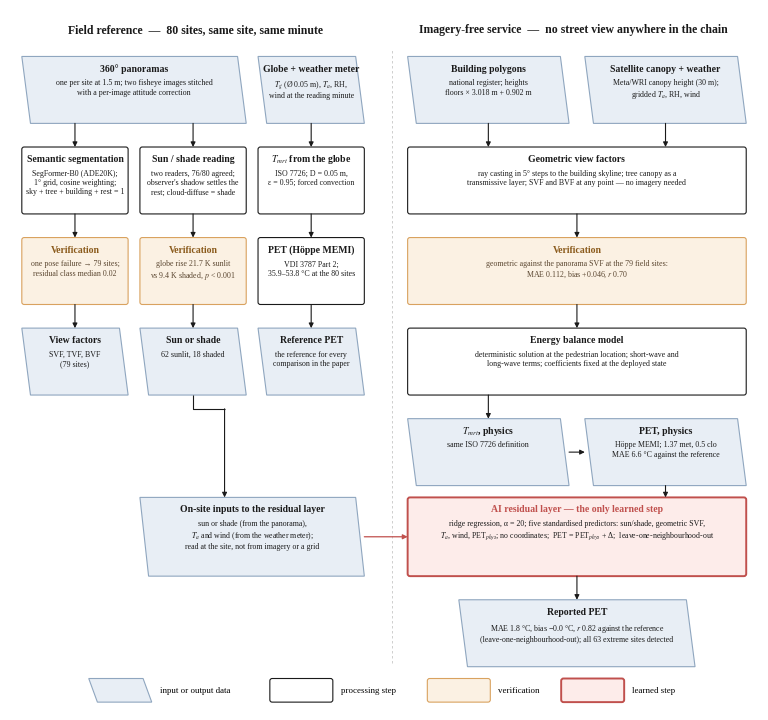

Python code for this plot: (Note: this script raises an exception after producing the figure.)
#!/usr/bin/env python3
"""Two flowcharts, numbers from the 62/18 canonical set (2026-09-26).

SCS_Fig_pipeline  — methods: field reference chain (left) and the imagery-free service chain (right), with the
                    verification links between them and the one AI step (residual layer).
SCS_Fig_design    — study design: sampling → field reference → three information tiers → analysis.
Numbers: docs/SCS_숫자원장.md, loso_official_v7.json, geo_svf_80.csv (09-25), site_form_80.csv.
"""
import sys, matplotlib as mpl, matplotlib.pyplot as plt
from matplotlib.patches import FancyBboxPatch, Polygon, FancyArrowPatch

OUT = sys.argv[1] if len(sys.argv) > 1 else "figout"
mpl.rcParams.update({"font.family": "serif", "font.serif": ["Times New Roman", "Liberation Serif"], "mathtext.fontset": "stix",
                     "figure.dpi": 200, "savefig.dpi": 1200, "pdf.fonttype": 42, "ps.fonttype": 42})
INK, MUTED, RED, BLUE = "#1A1A1A", "#5E5E5E", "#C0504D", "#2E75B6"
DATA_F, DATA_E = "#E8EEF5", "#8FA6BF"      # input / output data (parallelogram)
PROC_F, PROC_E = "#FFFFFF", "#1A1A1A"      # processing step
VER_F, VER_E = "#FBF1E3", "#D9A25F"        # verification
AI_F, AI_E = "#FDECEA", RED                # the learned step
MM = 1 / 25.4


def box(ax, x, y, w, h, title, body, kind="proc", fs=6.4, tfs=7.0, skew=0.0):
    f, e = {"data": (DATA_F, DATA_E), "proc": (PROC_F, PROC_E), "ver": (VER_F, VER_E), "ai": (AI_F, AI_E)}[kind]
    if kind == "data":
        s = 2.2
        ax.add_patch(Polygon([(x + s, y), (x + w, y), (x + w - s, y + h), (x, y + h)], closed=True, facecolor=f, edgecolor=e, lw=0.8, zorder=2))
    else:
        ax.add_patch(FancyBboxPatch((x, y), w, h, boxstyle="round,pad=0,rounding_size=0.6", facecolor=f, edgecolor=e, lw=1.4 if kind == "ai" else 0.8, zorder=2))
    cy = y + h / 2
    tcol = {"ver": "#8A5A1B", "ai": RED}.get(kind, INK)
    if body:
        ax.text(x + w / 2, y + h - 3.0, title, ha="center", va="center", fontsize=tfs, fontweight="bold", color=tcol, zorder=3)
        ax.text(x + w / 2, y + h - 5.6, body, ha="center", va="top", fontsize=fs, color=INK if kind != "ver" else "#5A4630", linespacing=1.22, zorder=3)
    else:
        ax.text(x + w / 2, cy, title, ha="center", va="center", fontsize=tfs, fontweight="bold", color=tcol, zorder=3)


def arrow(ax, p0, p1, color=INK, ls="-", lw=0.8, txt=None, tpos=0.5, toff=(0, 1.2), fs=6.0):
    ax.add_patch(FancyArrowPatch(p0, p1, arrowstyle="-|>", mutation_scale=7, color=color, lw=lw, linestyle=ls, zorder=4, shrinkA=0, shrinkB=0))
    if txt:
        x = p0[0] + (p1[0] - p0[0]) * tpos + toff[0]; y = p0[1] + (p1[1] - p0[1]) * tpos + toff[1]
        ax.text(x, y, txt, ha="center", va="center", fontsize=fs, color=color, zorder=5, bbox=dict(facecolor="white", edgecolor="none", pad=0.4))


def elbow(ax, p0, p1, ymid, color=INK, ls="-", lw=0.8):
    ax.plot([p0[0], p0[0], p1[0]], [p0[1], ymid, ymid], color=color, lw=lw, ls=ls, zorder=4, solid_capstyle="butt")
    ax.add_patch(FancyArrowPatch((p1[0], ymid), p1, arrowstyle="-|>", mutation_scale=7, color=color, lw=lw, linestyle=ls, zorder=4, shrinkA=0, shrinkB=0))


# ============================================================ Fig: pipeline
W, H = 190, 178
fig = plt.figure(figsize=(W * MM, H * MM)); ax = fig.add_axes([0, 0, 1, 1]); ax.set_xlim(0, W); ax.set_ylim(0, H); ax.axis("off")
ax.text(47, H - 5, "Field reference  —  80 sites, same site, same minute", ha="center", va="center", fontsize=8.5, fontweight="bold", color=INK)
ax.text(143, H - 5, "Imagery-free service  —  no street view anywhere in the chain", ha="center", va="center", fontsize=8.5, fontweight="bold", color=INK)
ax.plot([97, 97], [12, H - 10], color="#C8C8C6", lw=0.6, ls=(0, (3, 3)))

bw, bh, gap = 27, 17, 6; step = bh + gap
xs = [3, 33, 63]; xc = [x + bw / 2 for x in xs]
y0 = H - 12 - bh; y1 = y0 - step; y2 = y1 - step; y3 = y2 - step; y4 = y3 - step; y5 = y4 - step; y6 = y5 - step
F = 5.7
# inputs
box(ax, xs[0], y0, 57, bh, "360° panoramas", "one per site at 1.5 m; two fisheye images stitched\nwith a per-image attitude correction", "data", fs=F)
box(ax, xs[2], y0, bw, bh, "Globe + weather meter", "$T_g$ (Ø 0.05 m), $T_a$, RH,\nwind at the reading minute", "data", fs=F)
# processing
box(ax, xs[0], y1, bw, bh, "Semantic segmentation", "SegFormer-B0 (ADE20K);\n1° grid, cosine weighting;\nsky + tree + building + rest = 1", "proc", fs=F)
box(ax, xs[1], y1, bw, bh, "Sun / shade reading", "two readers, 76/80 agreed;\nobserver's shadow settles the\nrest; cloud-diffuse = shade", "proc", fs=F)
box(ax, xs[2], y1, bw, bh, "$T_{mrt}$ from the globe", "ISO 7726; D = 0.05 m,\nε = 0.95; forced convection", "proc", fs=F)
# verification
box(ax, xs[0], y2, bw, bh, "Verification", "one pose failure → 79 sites;\nresidual class median 0.02", "ver", fs=F)
box(ax, xs[1], y2, bw, bh, "Verification", "globe rise 21.7 K sunlit\nvs 9.4 K shaded, $p$ < 0.001", "ver", fs=F)
box(ax, xs[2], y2, bw, bh, "PET (Höppe MEMI)", "VDI 3787 Part 2;\n35.9–53.8 °C at the 80 sites", "proc", fs=F)
# outputs
box(ax, xs[0], y3, bw, bh, "View factors", "SVF, TVF, BVF\n(79 sites)", "data", fs=F)
box(ax, xs[1], y3, bw, bh, "Sun or shade", "62 sunlit, 18 shaded", "data", fs=F)
box(ax, xs[2], y3, bw, bh, "Reference PET", "the reference for every\ncomparison in the paper", "data", fs=F)
for x in xc:
    arrow(ax, (x, y0), (x, y1 + bh)); arrow(ax, (x, y1), (x, y2 + bh)); arrow(ax, (x, y2), (x, y3 + bh))
# on-site inputs to the residual layer (row y5)
box(ax, xs[1], y5, 57, bh + 3, "On-site inputs to the residual layer", "sun or shade (from the panorama),\n$T_a$ and wind (from the weather meter);\nread at the site, not from imagery or a grid", "data", fs=F)
elbow(ax, (xc[1], y3), (xc[1] + 8, y5 + bh + 3), y3 - 3.5)

# ---- right column
rx = 101; rw = 86
box(ax, rx, y0, 41, bh, "Building polygons", "national register; heights\nfloors × 3.018 m + 0.902 m", "data", fs=F)
box(ax, rx + 45, y0, 41, bh, "Satellite canopy + weather", "Meta/WRI canopy height (30 m);\ngridded $T_a$, RH, wind", "data", fs=F)
box(ax, rx, y1, rw, bh, "Geometric view factors", "ray casting in 5° steps to the building skyline; tree canopy as a\ntransmissive layer; SVF and BVF at any point — no imagery needed", "proc", fs=F)
arrow(ax, (rx + 20.5, y0), (rx + 20.5, y1 + bh)); arrow(ax, (rx + 65.5, y0), (rx + 65.5, y1 + bh))
box(ax, rx, y2, rw, bh, "Verification", "geometric against the panorama SVF at the 79 field sites:\nMAE 0.112, bias +0.046, $r$ 0.70", "ver", fs=F)
arrow(ax, (rx + rw / 2, y1), (rx + rw / 2, y2 + bh))
box(ax, rx, y3, rw, bh, "Energy balance model", "deterministic solution at the pedestrian location; short-wave and\nlong-wave terms; coefficients fixed at the deployed state", "proc", fs=F)
arrow(ax, (rx + rw / 2, y2), (rx + rw / 2, y3 + bh))
box(ax, rx, y4, 41, bh, "$T_{mrt}$, physics", "same ISO 7726 definition", "data", fs=F)
box(ax, rx + 45, y4, 41, bh, "PET, physics", "Höppe MEMI; 1.37 met, 0.5 clo\nMAE 6.6 °C against the reference", "data", fs=F)
arrow(ax, (rx + 20.5, y3), (rx + 20.5, y4 + bh)); arrow(ax, (rx + 41, y4 + bh / 2), (rx + 45, y4 + bh / 2))
box(ax, rx, y5, rw, bh + 3, "AI residual layer — the only learned step", "ridge regression, α = 20; five standardised predictors: sun/shade, geometric SVF,\n$T_a$, wind, PET$_{phys}$; no coordinates;  PET = PET$_{phys}$ + Δ;  leave-one-neighbourhood-out", "ai", fs=F)
arrow(ax, (rx + 65.5, y4), (rx + 65.5, y5 + bh + 3))
arrow(ax, (90, y5 + (bh + 3) / 2), (rx, y5 + (bh + 3) / 2), color=RED, lw=0.9)
box(ax, rx + 13, y6, 60, bh, "Reported PET", "MAE 1.8 °C, bias −0.0 °C, $r$ 0.82 against the reference\n(leave-one-neighbourhood-out); all 63 extreme sites detected", "data", fs=F)
arrow(ax, (rx + rw / 2, y5), (rx + rw / 2, y6 + bh))
ly = 5
box(ax, 20, ly - 3, 16, 6, "", None, "data"); ax.text(38, ly, "input or output data", va="center", fontsize=6.4)
box(ax, 66, ly - 3, 16, 6, "", None, "proc"); ax.text(84, ly, "processing step", va="center", fontsize=6.4)
box(ax, 106, ly - 3, 16, 6, "", None, "ver"); ax.text(124, ly, "verification", va="center", fontsize=6.4)
box(ax, 140, ly - 3, 16, 6, "", None, "ai"); ax.text(158, ly, "learned step", va="center", fontsize=6.4)
for e in ("pdf", "eps", "png", "svg"):
    fig.savefig(f"{OUT}/SCS_Fig_pipeline.{e}", bbox_inches="tight", pad_inches=0.03)
plt.close(fig)

# ============================================================ Fig: study design
W, H = 190, 172
fig = plt.figure(figsize=(W * MM, H * MM)); ax = fig.add_axes([0, 0, 1, 1]); ax.set_xlim(0, W); ax.set_ylim(0, H); ax.axis("off")
SEC = BLUE
def sec(y, n, t): ax.text(4, y, f"{n}", fontsize=9, fontweight="bold", color=SEC, va="center", zorder=6, bbox=dict(facecolor="white", edgecolor="none", pad=1.0)); ax.text(10, y, t, fontsize=8.5, fontweight="bold", color=INK, va="center", zorder=6, bbox=dict(facecolor="white", edgecolor="none", pad=1.0))
GREEN_F, GREEN_E = "#E8F1E6", "#7FA37A"; GREY_F, GREY_E = "#EFEFED", "#A8A8A6"; ANA_F, ANA_E = "#F3F0E8", "#B9AE95"
def sbox(x, y, w, h, title, body, f, e, fs=6.1):
    ax.add_patch(FancyBboxPatch((x, y), w, h, boxstyle="round,pad=0,rounding_size=0.6", facecolor=f, edgecolor=e, lw=0.8, zorder=2))
    ax.text(x + 2.5, y + h - 3.2, title, fontsize=7.0, fontweight="bold", color=INK, va="center", zorder=3)
    ax.text(x + 2.5, y + h - 6.5, body, fontsize=fs, color="#3A3A3A", va="top", linespacing=1.35, zorder=3)

sec(H - 5, "1", "Equity-stratified sampling design")
sbox(4, H - 24, 88, 16, "Busan, 206 administrative dong", "local climate zone 1–5 × ageing vulnerability\n(older density, living alone, welfare rate) → five neighbourhoods", DATA_F, DATA_E)
sbox(98, H - 24, 88, 16, "Field survey, 82 sites on older adults' routes", "market streets, clinics, senior-centre approaches\nfour afternoons, August 2026, 11:19–15:06 · 80 sites enter the analysis", DATA_F, DATA_E)
arrow(ax, (92, H - 16), (98, H - 16))
sec(H - 32, "2", "Field measurement — reference"); ax.text(104, H - 32, "3", fontsize=9, fontweight="bold", color=SEC, va="center"); ax.text(110, H - 32, "Three information tiers — estimates", fontsize=8.5, fontweight="bold", color=INK, va="center", zorder=6, bbox=dict(facecolor="white", edgecolor="none", pad=1.0))
sbox(4, H - 58, 88, 22, "Same site, same minute (three instruments)", "globe thermometer → $T_a$, $T_g$, RH, wind → $T_{mrt}$ (ISO 7726) → PET (Höppe MEMI)\n360° camera → SVF, TVF, BVF (79 sites); sun/shade read by two readers (76/80 agreed)\nthermal camera → pavement $T_s$ (324/328 frames)", GREEN_F, GREEN_E)
sbox(4, H - 78, 88, 16, "Measured outcome (reference)", "PET 35.9–53.8 °C · 63 of 80 extreme (≥ 41 °C)\nsunlit 62, shaded 18 · sun–shade difference 7.4 K (Cliff's δ 0.86)", GREEN_F, GREEN_E)
arrow(ax, (48, H - 58), (48, H - 62))
sbox(4, H - 98, 88, 16, "Neighbourhood form (Fig. Y)", "street width 2.3–66 m; canyon height 7–11 m at the sites against 25 m+ blocks in the\nhigh-rise dong; LCZ used as a sampling frame, not as an explanatory variable", GREY_F, GREY_E)
arrow(ax, (48, H - 78), (48, H - 82))

tx = 98; tw = 88
sbox(tx, H - 52, tw, 16, "Tier 1   official heat-warning inputs", "gridded $T_a$, RH, wind at the site's cell; no radiation term\nMAE 13.5 °C · 0 of 63 extreme sites detected", DATA_F, DATA_E)
sbox(tx, H - 72, tw, 16, "Tier 2   street-view service (as operated, Aug 2026)", "gridded weather + view factors from street-view imagery; 55 sites have imagery of their own\nMAE 7.2 °C (7.0 with imagery, 7.7 without) · 25 of 63 detected", DATA_F, DATA_E, fs=5.9)
sbox(tx, H - 92, tw, 16, "Tier 3   imagery-free pathway (physics)", "gridded weather + ray casting on building polygons + satellite canopy; all 80 sites\nMAE 6.6 °C (6.7 with imagery, 6.2 without) · 29 of 63 detected", DATA_F, DATA_E, fs=5.9)
sbox(tx, H - 112, tw, 16, "Diagnostic runs (same engine, inputs swapped)", "+ on-site weather → MAE 6.4 °C;  + observed sun/shade → 5.1 °C\nisolates what each input is worth; the observed sun/shade is not a deployable input", VER_F, VER_E, fs=5.9)
ax.add_patch(FancyBboxPatch((tx, H - 134), tw, 18, boxstyle="round,pad=0,rounding_size=0.6", facecolor=AI_F, edgecolor=RED, lw=1.6, zorder=2))
ax.text(tx + 2.5, H - 119.2, "Residual correction layer — the only learned step", fontsize=7.0, fontweight="bold", color=RED, va="center", zorder=3)
ax.text(tx + 2.5, H - 122.5, "ridge, α = 20 · five predictors: sun/shade, geometric SVF, $T_a$, wind, PET$_{phys}$ · no coordinates\nleave-one-neighbourhood-out MAE 1.8 °C (1.8 with imagery, 1.9 without) · all 63 extreme sites detected", fontsize=5.9, color="#3A3A3A", va="top", linespacing=1.35, zorder=3)
for ya, yb in ((H - 52, H - 56), (H - 72, H - 76), (H - 92, H - 96), (H - 112, H - 116)):
    arrow(ax, (tx + tw / 2, ya), (tx + tw / 2, yb))
arrow(ax, (142, H - 24), (142, H - 36))
elbow(ax, (48, H - 24), (48, H - 36), H - 28)
# on-site inputs from reference to residual layer
arrow(ax, (92, H - 70), (tx, H - 125), color=RED, ls=(0, (3, 2)), lw=0.7)
ax.text(95, H - 100, "on-site\nsun/shade,\n$T_a$, wind", ha="center", va="center", fontsize=5.6, color=RED, bbox=dict(facecolor="white", edgecolor="none", pad=0.3), zorder=6)

ay = 6; ah = 17; aw = 58; bus = ay + ah + 5
ax.plot([48, 48], [H - 98, bus], color=INK, lw=0.8, zorder=1)
ax.plot([142, 142], [H - 134, bus], color=INK, lw=0.8, zorder=1)
ax.plot([33, 157], [bus, bus], color=INK, lw=0.8, zorder=1)
for xa in (33, 95, 157):
    arrow(ax, (xa, bus), (xa, ay + ah))
ax.text(4, bus + 6, "4", fontsize=9, fontweight="bold", color=SEC, va="center", zorder=6, bbox=dict(facecolor="white", edgecolor="none", pad=1.0))
ax.text(10, bus + 6, "Analysis — measurement against the tier estimates", fontsize=8.5, fontweight="bold", color=INK, va="center", zorder=6, bbox=dict(facecolor="white", edgecolor="none", pad=1.0))
sbox(4, ay, aw, ah, "Forecast–experience gap", "one PET scale: warning inputs 33.7 → on-site air 37.3\n→ measured 46.1 °C; radiation 71 % of the 12.4 K gap\nper neighbourhood (Fig. gap)", ANA_F, ANA_E, fs=5.8)
sbox(66, ay, aw, ah, "Service diagnosis", "MAE, bias, r, extreme detection by tier and by street-\nview availability (Fig. ladder); geometric shade vs\nobserved: κ −0.01 (17 of 18 shaded sites called sunlit)", ANA_F, ANA_E, fs=5.8)
sbox(128, ay, aw, ah, "Form, shade and equity", "form indices vs sun/shade as predictors (Fig. X)\nreach: 55 sites with street view vs 25 without\n→ design requirements for an age-friendly heat service", ANA_F, ANA_E, fs=5.8)
for e in ("pdf", "eps", "png", "svg"):
    fig.savefig(f"{OUT}/SCS_Fig_design.{e}", bbox_inches="tight", pad_inches=0.03)
print("saved", OUT)
